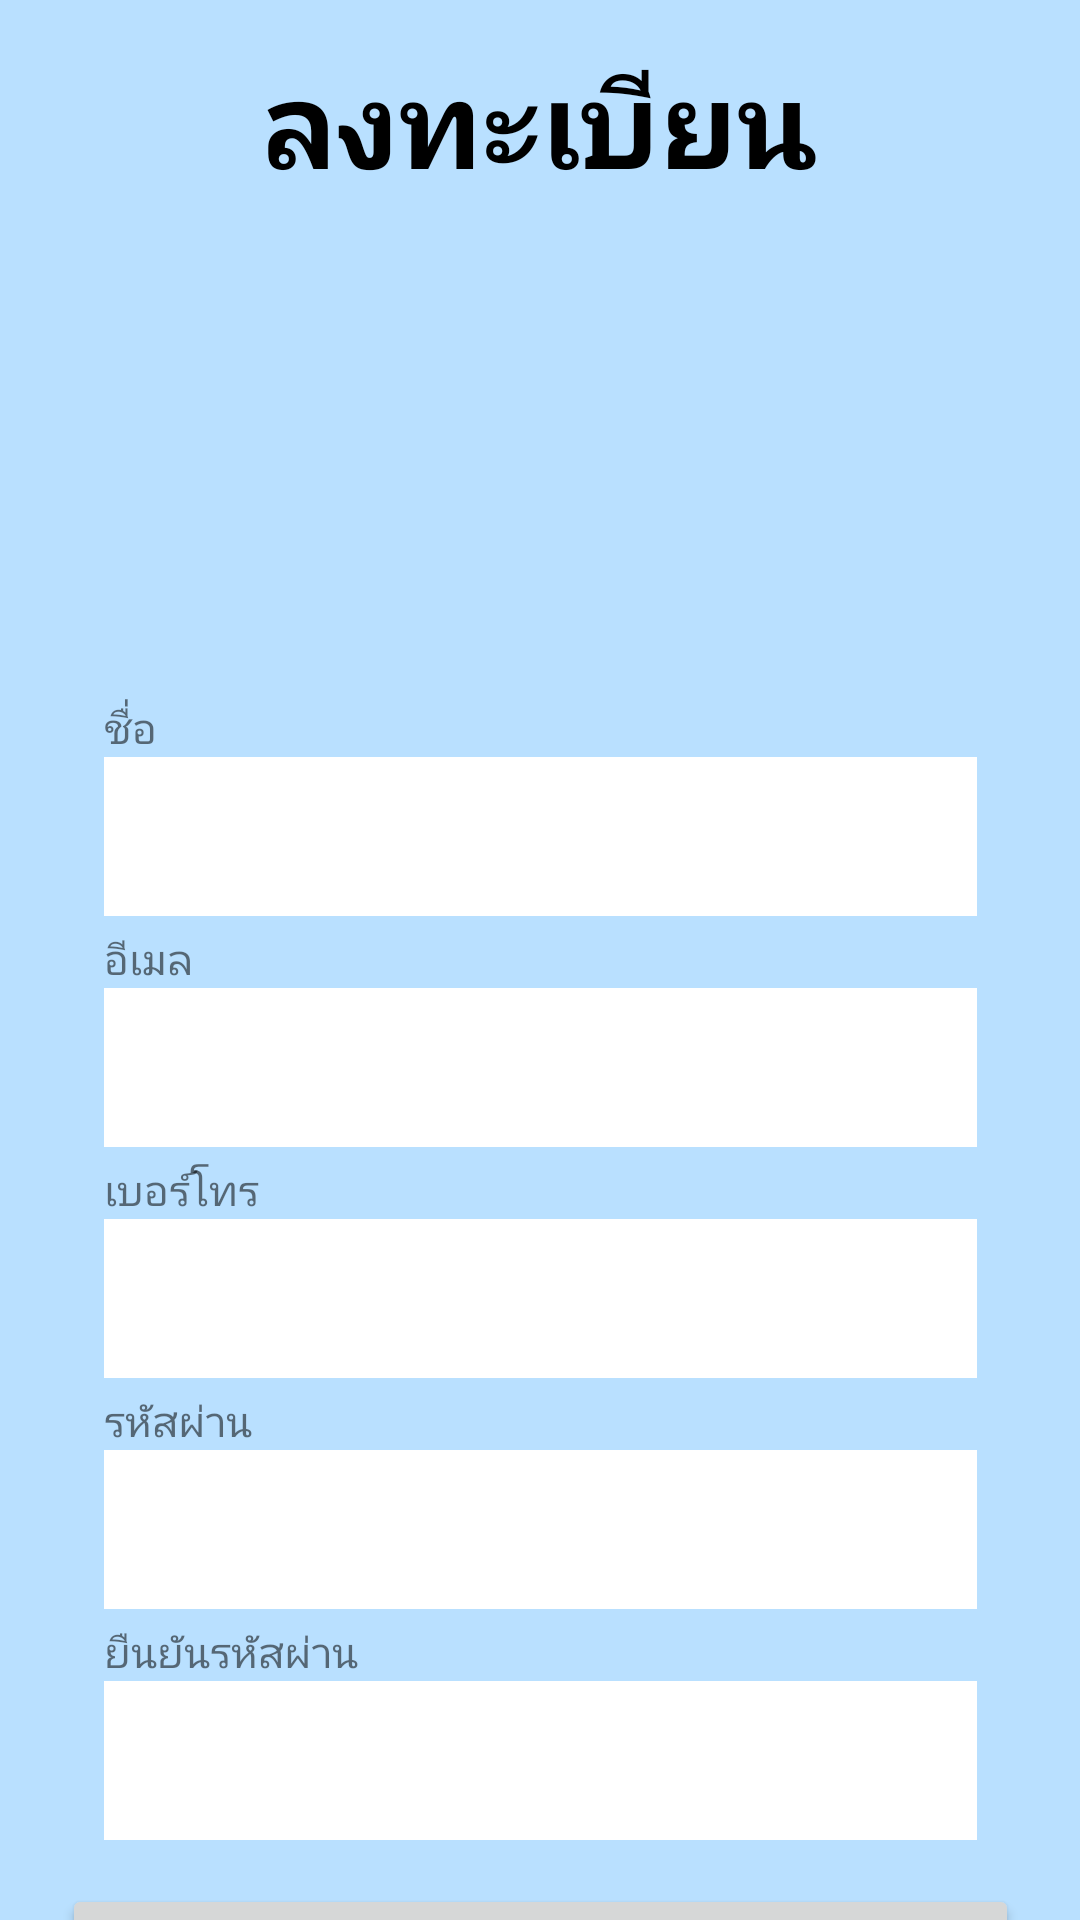

Write the Android layout XML for this screen, with the resource values it uses.
<!-- AndroidManifest.xml: application theme Theme.AppMyLaundry -->
<!-- res/layout/activity_signup.xml -->
<?xml version="1.0" encoding="utf-8"?>
<androidx.constraintlayout.widget.ConstraintLayout xmlns:android="http://schemas.android.com/apk/res/android"
    xmlns:app="http://schemas.android.com/apk/res-auto"
    xmlns:tools="http://schemas.android.com/tools"
    android:layout_width="match_parent"
    android:layout_height="match_parent"
    tools:context=".screen.SignupActivity"
    android:background="@color/bg"
    >


    <EditText
        android:id="@+id/emailSignupField"
        android:layout_width="291dp"
        android:layout_height="53dp"
        android:layout_marginTop="24dp"
        android:background="@color/white"
        android:ems="10"
        android:inputType="textEmailAddress"
        app:layout_constraintEnd_toEndOf="parent"
        app:layout_constraintStart_toStartOf="parent"
        app:layout_constraintTop_toBottomOf="@+id/nameSignupField" />

    <EditText
        android:id="@+id/nameSignupField"
        android:layout_width="291dp"
        android:layout_height="53dp"
        android:layout_marginTop="48dp"
        android:background="@color/white"
        android:ems="10"
        android:inputType="textPersonName"
        app:layout_constraintEnd_toEndOf="parent"
        app:layout_constraintStart_toStartOf="parent"
        app:layout_constraintTop_toBottomOf="@+id/imageView3" />

    <TextView
        android:id="@+id/textView7"
        android:layout_width="wrap_content"
        android:layout_height="wrap_content"
        android:text="ชื่อ"
        app:layout_constraintBottom_toTopOf="@+id/nameSignupField"
        app:layout_constraintStart_toStartOf="@+id/nameSignupField" />

    <TextView
        android:id="@+id/textView8"
        android:layout_width="wrap_content"
        android:layout_height="wrap_content"
        android:text="อีเมล"
        app:layout_constraintBottom_toTopOf="@+id/emailSignupField"
        app:layout_constraintStart_toStartOf="@+id/emailSignupField" />

    <EditText
        android:id="@+id/pwdSignupField"
        android:layout_width="291dp"
        android:layout_height="53dp"
        android:layout_marginTop="24dp"
        android:background="@color/white"
        android:ems="10"
        android:inputType="textPassword"
        app:layout_constraintEnd_toEndOf="parent"
        app:layout_constraintStart_toStartOf="parent"
        app:layout_constraintTop_toBottomOf="@+id/phoneSignupField" />

    <EditText
        android:id="@+id/conPwdSignupField"
        android:layout_width="291dp"
        android:layout_height="53dp"
        android:layout_marginTop="24dp"

        android:background="@color/white"
        android:ems="10"
        android:inputType="textPassword"
        app:layout_constraintEnd_toEndOf="parent"
        app:layout_constraintStart_toStartOf="parent"
        app:layout_constraintTop_toBottomOf="@+id/pwdSignupField" />

    <EditText
        android:id="@+id/phoneSignupField"
        android:layout_width="291dp"
        android:layout_height="53dp"
        android:layout_marginTop="24dp"
        android:background="@color/white"
        android:ems="10"
        android:inputType="phone"
        app:layout_constraintEnd_toEndOf="parent"
        app:layout_constraintStart_toStartOf="parent"
        app:layout_constraintTop_toBottomOf="@+id/emailSignupField" />

    <TextView
        android:id="@+id/textView6"
        android:layout_width="wrap_content"
        android:layout_height="wrap_content"
        android:text="ลงทะเบียน"
        android:textColor="@color/black"
        android:textSize="40sp"

        android:textStyle="bold"
        app:layout_constraintBottom_toBottomOf="parent"
        app:layout_constraintEnd_toEndOf="parent"
        app:layout_constraintHorizontal_bias="0.498"
        app:layout_constraintStart_toStartOf="parent"
        app:layout_constraintTop_toTopOf="parent"
        app:layout_constraintVertical_bias="0.023" />

    <ImageView
        android:id="@+id/imageView3"
        android:layout_width="130dp"
        android:layout_height="130dp"
        app:layout_constraintBottom_toBottomOf="parent"
        app:layout_constraintEnd_toEndOf="parent"
        app:layout_constraintHorizontal_bias="0.498"
        app:layout_constraintStart_toStartOf="parent"
        app:layout_constraintTop_toTopOf="parent"
        app:layout_constraintVertical_bias="0.146"
        app:srcCompat="@drawable/signup" />

    <TextView
        android:id="@+id/textView9"
        android:layout_width="wrap_content"
        android:layout_height="wrap_content"
        android:text="เบอร์โทร"
        app:layout_constraintBottom_toTopOf="@+id/phoneSignupField"
        app:layout_constraintStart_toStartOf="@+id/phoneSignupField" />

    <TextView
        android:id="@+id/textView10"
        android:layout_width="wrap_content"
        android:layout_height="wrap_content"
        android:text="รหัสผ่าน"
        app:layout_constraintBottom_toTopOf="@+id/pwdSignupField"
        app:layout_constraintStart_toStartOf="@+id/pwdSignupField" />

    <TextView
        android:id="@+id/textView11"
        android:layout_width="wrap_content"
        android:layout_height="wrap_content"
        android:text="ยืนยันรหัสผ่าน"
        app:layout_constraintBottom_toTopOf="@+id/conPwdSignupField"
        app:layout_constraintStart_toStartOf="@+id/conPwdSignupField" />

    <Button
        android:id="@+id/signupSBtn"
        android:layout_width="319dp"
        android:layout_height="64dp"
        android:layout_marginTop="24dp"
        android:text="ลงทะเบียน"
        android:textSize="22sp"
        app:layout_constraintBottom_toBottomOf="parent"
        app:layout_constraintEnd_toEndOf="parent"
        app:layout_constraintStart_toStartOf="parent"
        app:layout_constraintTop_toBottomOf="@+id/conPwdSignupField"
        app:layout_constraintVertical_bias="0.157" />

    <ProgressBar
        android:id="@+id/progressBarSignup"
        style="?android:attr/progressBarStyle"
        android:layout_width="119dp"
        android:layout_height="108dp"
        android:visibility="invisible"
        app:layout_constraintBottom_toBottomOf="parent"
        app:layout_constraintEnd_toEndOf="parent"
        app:layout_constraintStart_toStartOf="parent"
        app:layout_constraintTop_toTopOf="parent" />

</androidx.constraintlayout.widget.ConstraintLayout>
<!-- resources referenced by this layout -->
<resources>
  <color name="bg">#B9E0FF</color>
  <color name="black">#FF000000</color>
  <color name="white">#FFFFFFFF</color>
  <style name="Theme.AppMyLaundry" parent="Theme.MaterialComponents.DayNight.DarkActionBar">
          
          <item name="colorPrimary">@color/purple_500</item>
          <item name="colorPrimaryVariant">@color/purple_700</item>
          <item name="colorOnPrimary">@color/white</item>
          
          <item name="colorSecondary">@color/teal_200</item>
          <item name="colorSecondaryVariant">@color/teal_700</item>
          <item name="colorOnSecondary">@color/black</item>
          
          <item name="android:statusBarColor">?attr/colorPrimaryVariant</item>
          
      </style>
  <color name="purple_500">#FF6200EE</color>
  <color name="purple_700">#FF3700B3</color>
  <color name="teal_200">#FF03DAC5</color>
  <color name="teal_700">#FF018786</color>
</resources>
